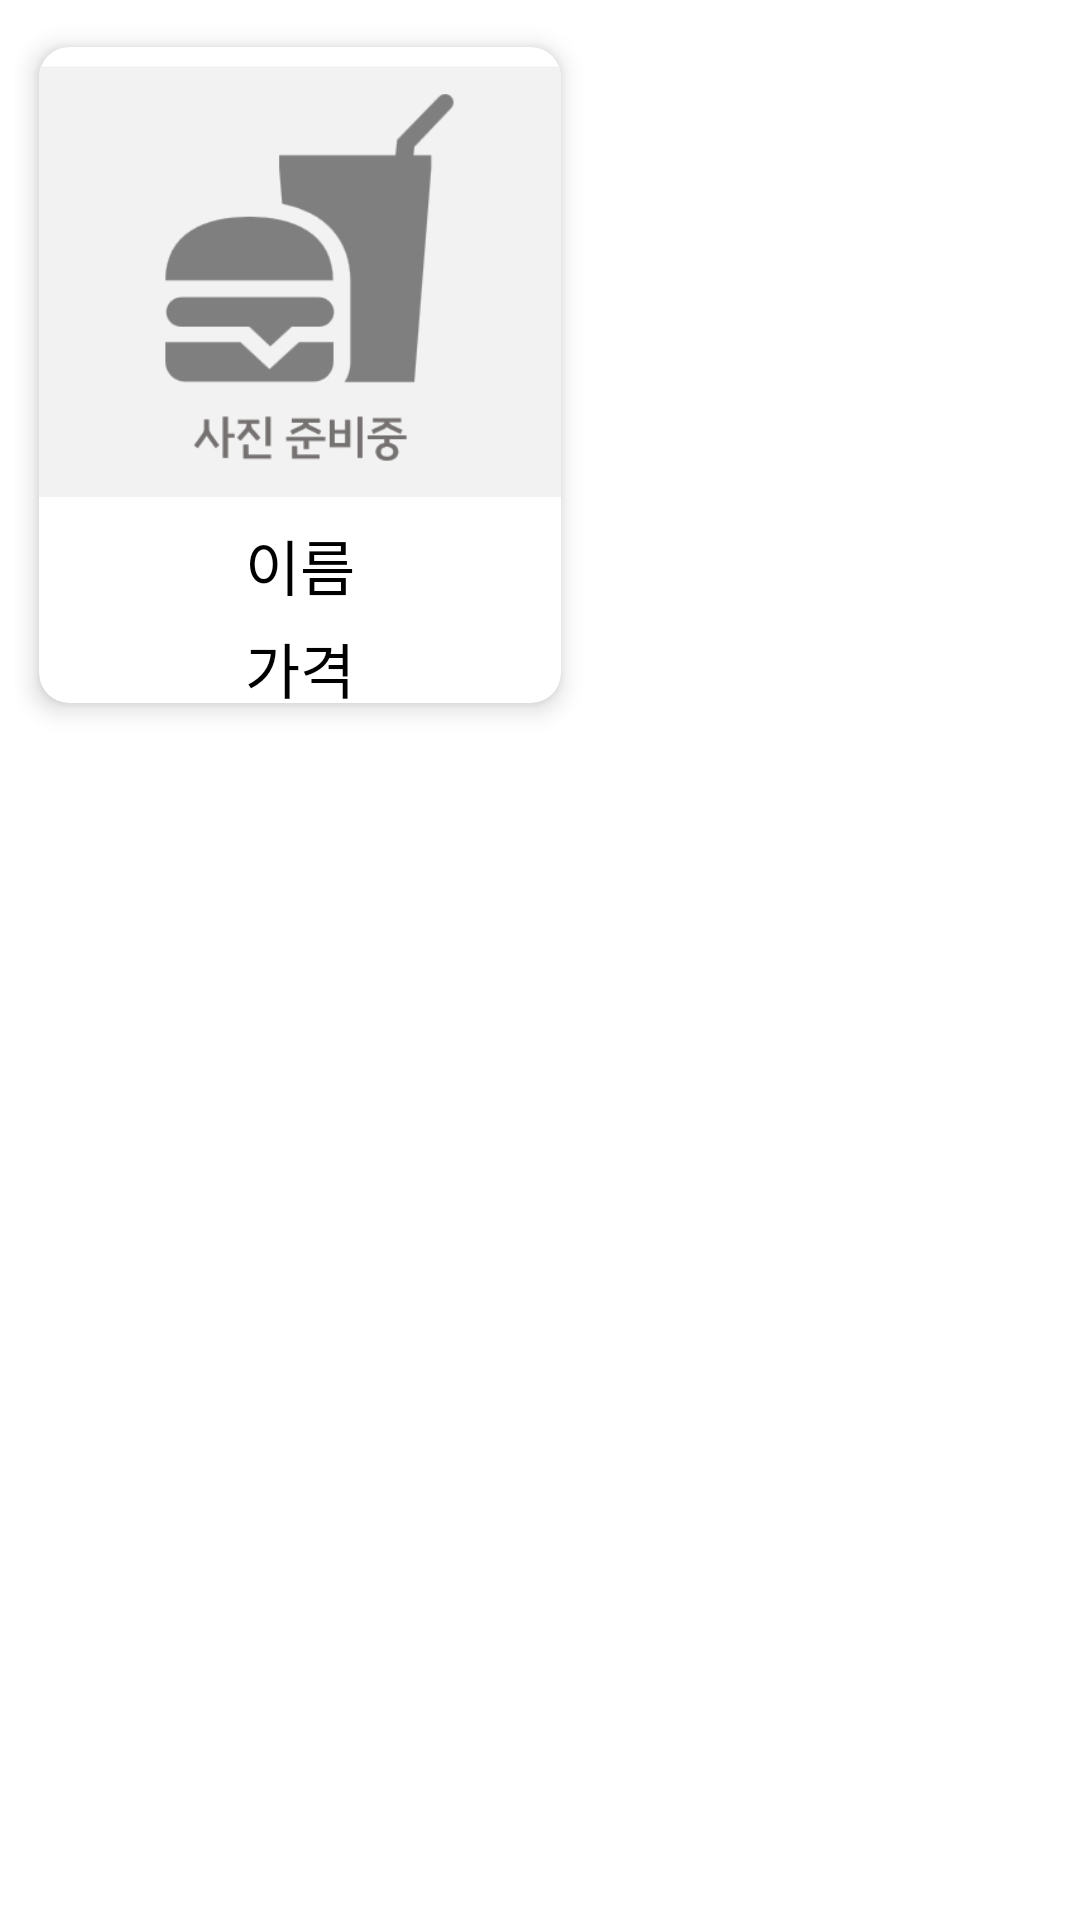

This screen was rendered from an Android layout file. Write that file and the resources it references.
<!-- AndroidManifest.xml: application theme Theme.PcRoomApp -->
<!-- res/layout/main_recyclerview.xml -->
<?xml version="1.0" encoding="utf-8"?>
<FrameLayout xmlns:android="http://schemas.android.com/apk/res/android"
    xmlns:app="http://schemas.android.com/apk/res-auto"
    android:layout_width="wrap_content"
    android:layout_height="wrap_content"
    android:layout_gravity="center"
    android:paddingHorizontal="5dp"
    android:paddingVertical="5dp">

    <LinearLayout
        android:layout_width="wrap_content"
        android:layout_height="wrap_content">

        <androidx.cardview.widget.CardView
            android:layout_width="190dp"
            android:layout_height="240dp"
            app:cardCornerRadius="10dp"
            app:cardElevation="5dp"
            app:cardUseCompatPadding="true"
            app:strokeWidth="0dp">

            <LinearLayout
                android:layout_width="match_parent"
                android:layout_height="match_parent"
                android:orientation="vertical">

                <ImageView
                    android:id="@+id/menuImage"
                    android:layout_width="match_parent"
                    android:layout_height="150dp"
                    android:layout_gravity="center"
                    android:scaleType="centerCrop"
                    android:src="@drawable/menudefaultimage"/>

                <TextView
                    android:layout_marginTop="8dp"
                    android:id="@+id/menuName"
                    android:layout_width="match_parent"
                    android:layout_height="wrap_content"
                    android:layout_gravity="center"
                    android:text="이름"
                    android:textColor="@color/black"
                    android:textSize="20sp"
                    android:gravity="center" />

                <TextView
                    android:id="@+id/menuPrice"
                    android:layout_marginTop="5dp"
                    android:layout_width="match_parent"
                    android:layout_height="wrap_content"
                    android:layout_gravity="center"
                    android:gravity="center"
                    android:text="가격"
                    android:textColor="@color/black"
                    android:textSize="20sp"/>


            </LinearLayout>

        </androidx.cardview.widget.CardView>

    </LinearLayout>


    <androidx.cardview.widget.CardView
        android:id="@+id/introArea"
        android:layout_width="190dp"
        android:layout_height="240dp"
        app:cardBackgroundColor="#86000000"
        app:cardCornerRadius="10dp"
        app:cardElevation="5dp"
        app:cardUseCompatPadding="true"
        app:strokeWidth="0dp"
        android:visibility="gone">

        <TextView
            android:id="@+id/introText"
            android:layout_margin="13dp"
            android:layout_width="match_parent"
            android:layout_height="100dp"
            android:text="메뉴 정보"
            android:textColor="@color/white"/>

        <LinearLayout
            android:layout_marginTop="120dp"
            android:layout_width="match_parent"
            android:layout_height="wrap_content"
            android:orientation="horizontal"
            android:gravity="center">

            <androidx.appcompat.widget.AppCompatButton
                android:id="@+id/numberpicker_subBtn"
                android:background="@drawable/numberpicker_sub"
                android:layout_width="30dp"
                android:layout_height="30dp"
                android:layout_gravity="center"
                android:gravity="center"/>

            <TextView
                android:id="@+id/orderNumber"
                android:background="#9CFFFFFF"
                android:layout_width="48dp"
                android:layout_height="30dp"
                android:text="1"
                android:inputType="number"
                android:gravity="center"
                android:textColor="@color/black"
                android:layout_gravity="center"/>

            <androidx.appcompat.widget.AppCompatButton
                android:id="@+id/numberpicker_addBtn"
                android:background="@drawable/numberpicker_add"
                android:layout_width="30dp"
                android:layout_height="30dp"
                android:layout_gravity="center"
                android:gravity="center"/>


        </LinearLayout>

        <androidx.appcompat.widget.AppCompatButton
            android:id="@+id/orderBtn"
            android:layout_gravity="bottom"
            android:layout_width="match_parent"
            android:layout_height="45dp"
            android:backgroundTint="#8131B3"
            android:textColor="@color/white"
            android:text="주문하기"/>

    </androidx.cardview.widget.CardView>

    <androidx.cardview.widget.CardView
        android:id="@+id/soldOutArea"
        android:layout_width="190dp"
        android:layout_height="240dp"
        app:cardBackgroundColor="#86000000"
        app:cardCornerRadius="10dp"
        app:cardElevation="5dp"
        app:cardUseCompatPadding="true"
        app:strokeWidth="0dp"
        android:visibility="gone">

        <androidx.appcompat.widget.AppCompatTextView
            android:background="#A6000000"
            android:layout_margin="13dp"
            android:layout_width="wrap_content"
            android:layout_height="wrap_content"
            android:layout_gravity="center"
            android:text=" 일시품절 "
            android:textSize="25sp"
            android:textStyle="bold"
            android:textColor="@color/white"/>


    </androidx.cardview.widget.CardView>


</FrameLayout>
<!-- resources referenced by this layout -->
<resources>
  <!-- drawable menudefaultimage: png bitmap (drawable, 5594 bytes) -->
  <!-- drawable numberpicker_add: png bitmap (drawable, 1033 bytes) -->
  <!-- drawable numberpicker_sub: png bitmap (drawable, 885 bytes) -->
  <style name="Theme.PcRoomApp" parent="Theme.MaterialComponents.DayNight.NoActionBar" />
  <!-- not gathered from this repository: default colours our renderer supplied (Android Studio template values) -->
  <color name="black">#FF000000</color>
  <color name="white">#FFFFFFFF</color>
</resources>
